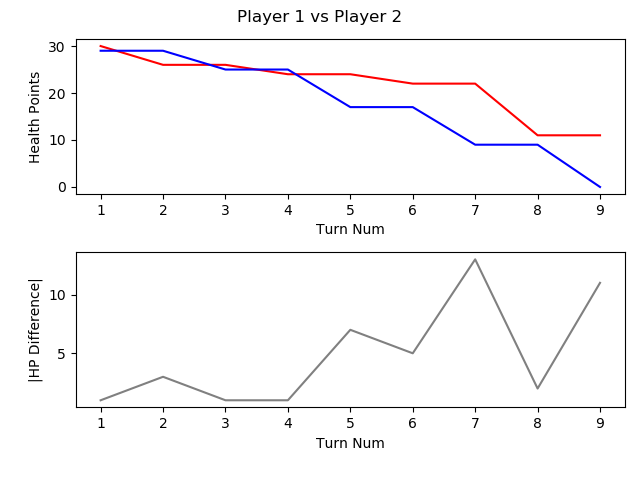

Values plotted in this chart, from the file beside it:
, TURN_NO, P1_HEALTH, P2_HEALTH, CURRENT_PLAYER, AMOUNTHEALEDTHISTURN, NUMATTACKSTHISTURN, NUMCARDSDRAWNTHISTURN, NUMCARDSPLAYEDTHISTURN, NUMCARDSTODRAW, NUMELEMENTALSPLAYEDLASTTURN, NUMELEMENTALSPLAYEDTHISTURN, NUMFRIENDLYMINIONSTHATATTACKEDTHISTURN, NUMFRIENDLYMINIONSTHATDIEDTHISTURN, NUMMINIONSPLAYEDTHISTURN, NUMMINIONSPLAYERKILLEDTHISTURN, NUMOPTIONSPLAYEDTHISTURN, NUMSECRETSPLAYEDTHISGAME, NUMSPELLSPLAYEDTHISGAME, NUMTIMESHEROPOWERUSEDTHISGAME, REMAININGMANA, TOTALMANASPENTTHISGAME, USEDMANATHISTURN
1, 1, 30, 29, P1 FitzVonGerald, 0, 0, 1, 1, 0, 0, 0, 0, 0, 1, 0, 2, 0, 0, 0, 0, 1, 1
2, 2, 26, 29, P2 RehHausZuckFuchs, 0, 0, 1, 2, 0, 0, 0, 0, 0, 0, 0, 3, 0, 2, 0, 0, 2, 1
3, 3, 26, 25, P1 FitzVonGerald, 0, 0, 1, 1, 0, 0, 0, 2, 0, 0, 0, 4, 0, 1, 0, 1, 2, 1
4, 4, 24, 25, P2 RehHausZuckFuchs, 0, 0, 1, 2, 0, 0, 0, 0, 0, 0, 0, 3, 0, 4, 0, 0, 4, 2
5, 5, 24, 17, P1 FitzVonGerald, 0, 0, 1, 1, 0, 0, 0, 2, 0, 0, 0, 4, 0, 2, 0, 1, 4, 2
6, 6, 22, 17, P2 RehHausZuckFuchs, 0, 0, 1, 2, 0, 0, 0, 0, 0, 2, 0, 3, 0, 4, 0, 0, 7, 3
7, 7, 22, 9, P1 FitzVonGerald, 0, 0, 1, 1, 0, 0, 0, 3, 0, 1, 0, 5, 0, 2, 0, 0, 8, 4
8, 8, 11, 9, P2 RehHausZuckFuchs, 0, 0, 1, 1, 0, 0, 0, 3, 0, 1, 0, 5, 0, 4, 0, 0, 11, 4
9, 9, 11, 0, P1 FitzVonGerald, 0, 0, 1, 1, 0, 0, 0, 1, 0, 0, 0, 3, 0, 2, 0, 0, 13, 5
